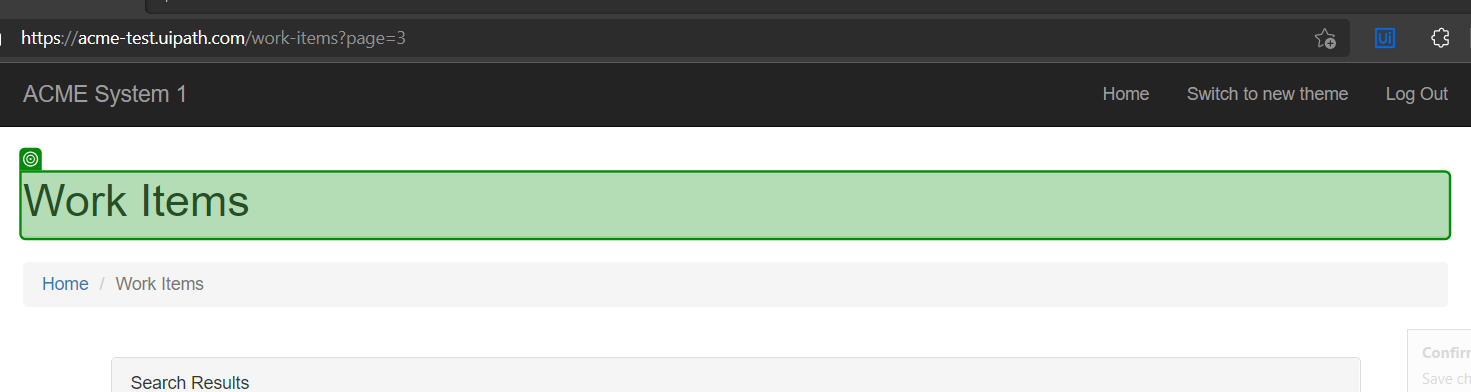
Task: Advanced - Robotic Enterprise Framework Deep Dive
    Generate Yearly Report - Upload Assignment
RoboticEnterpriseFramework
Workflow: ExtractDataTable

Step 1: check the heading in window 'ACME System 1 - Work Items' (msedge.exe)

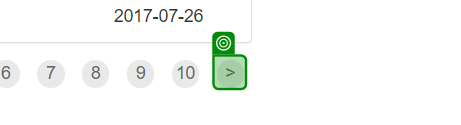
Step 2: get-text from '>' in window 'ACME System 1 - Work Items' (msedge.exe)
